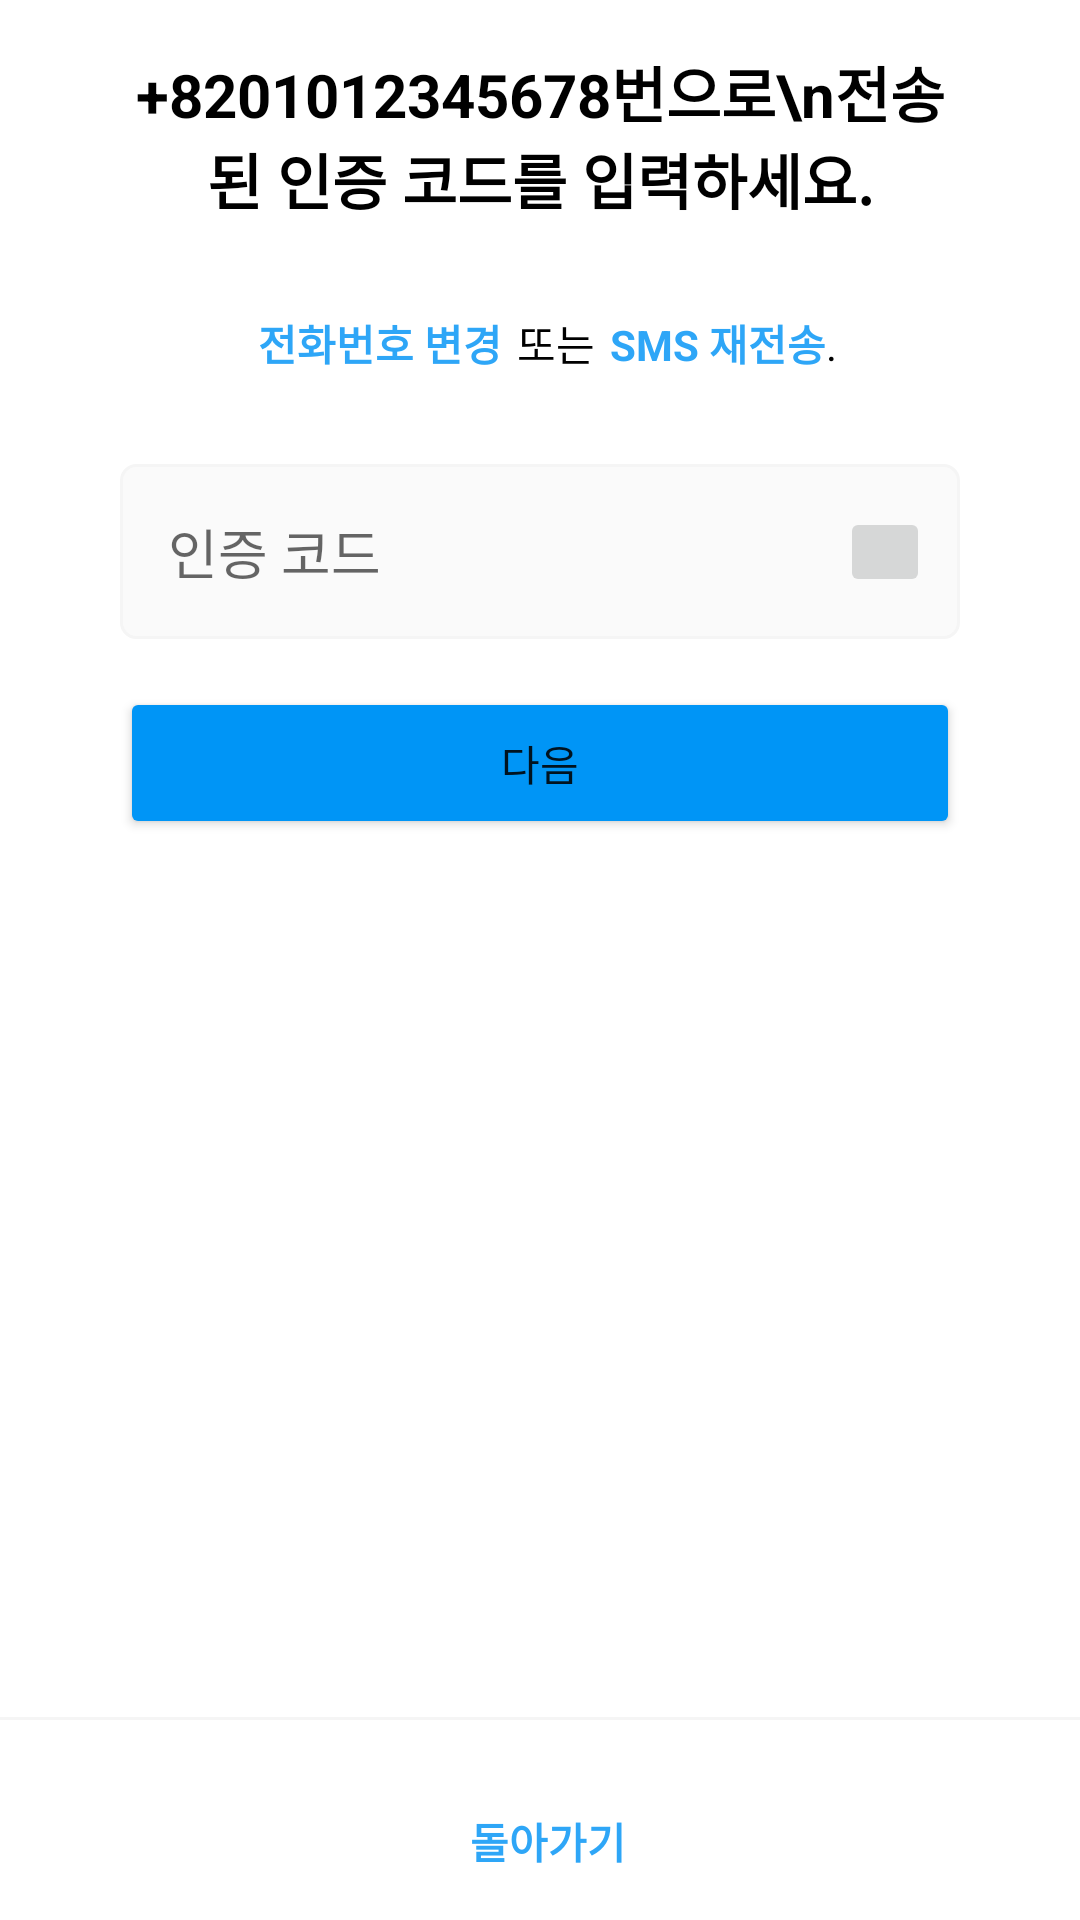

Produce the Android XML layout that renders to this screen, including the resource entries it uses.
<!-- AndroidManifest.xml: application theme Theme.Gridge_test -->
<!-- res/layout/fragment_certification_phone.xml -->
<?xml version="1.0" encoding="utf-8"?>
<androidx.constraintlayout.widget.ConstraintLayout xmlns:android="http://schemas.android.com/apk/res/android"
    xmlns:app="http://schemas.android.com/apk/res-auto"
    xmlns:tools="http://schemas.android.com/tools"
    android:layout_width="match_parent"
    android:layout_height="match_parent"
    android:paddingVertical="@dimen/activity_vertical_margin"
    tools:context=".src.fragment.certification_phone.controller.CertificationPhoneFragment"
    tools:layout_editor_absoluteX="0dp"
    tools:layout_editor_absoluteY="-7dp">


    <TextView
        android:id="@+id/certification_phone_txt"
        android:layout_width="0dp"
        android:layout_height="wrap_content"
        android:gravity="center_horizontal"
        android:text="+8201012345678번으로\n전송된 인증 코드를 입력하세요."
        android:textColor="@color/black"
        android:paddingHorizontal="40dp"
        android:textSize="@dimen/title_text_size"
        android:textStyle="bold"
        app:layout_constraintEnd_toEndOf="parent"
        app:layout_constraintStart_toStartOf="parent"
        app:layout_constraintTop_toTopOf="parent" />

    <LinearLayout
        android:id="@+id/linearLayout"
        android:layout_width="wrap_content"
        android:layout_height="wrap_content"
        android:layout_marginTop="@dimen/button_margin_top1"
        android:orientation="horizontal"
        app:layout_constraintEnd_toEndOf="parent"
        app:layout_constraintStart_toStartOf="parent"
        app:layout_constraintTop_toBottomOf="@id/certification_phone_txt">

        <TextView
            android:id="@+id/certification_phone_txt_change_phone_num"
            android:layout_width="wrap_content"
            android:layout_height="wrap_content"
            android:layout_marginStart="5dp"
            android:text="전화번호 변경"
            android:textColor="@color/blue1"
            android:textStyle="bold" />

        <TextView
            android:layout_width="wrap_content"
            android:layout_height="wrap_content"
            android:text="또는"
            android:layout_marginStart="5dp"
            android:textColor="@color/black" />

        <TextView
            android:id="@+id/certification_phone_txt_sms"
            android:layout_width="wrap_content"
            android:layout_height="wrap_content"
            android:layout_marginStart="5dp"
            android:text="SMS 재전송"
            android:textColor="@color/blue1"
            android:textStyle="bold" />

        <TextView
            android:layout_width="wrap_content"
            android:layout_height="wrap_content"
            android:text="."
            android:textColor="@color/black" />
    </LinearLayout>


    <androidx.constraintlayout.widget.ConstraintLayout
        android:paddingHorizontal="40dp"
        android:id="@+id/certification_phone_layout_input_code"
        android:layout_width="0dp"
        android:layout_height="wrap_content"
        android:layout_marginTop="@dimen/button_margin_top1"
        app:layout_constraintBottom_toTopOf="@+id/certification_phone_btn_next"
        app:layout_constraintEnd_toEndOf="parent"
        app:layout_constraintStart_toStartOf="parent"
        app:layout_constraintTop_toBottomOf="@+id/linearLayout">

        <EditText
            android:id="@+id/certification_phone_txt_input_code"
            android:layout_width="0dp"
            android:layout_height="wrap_content"
            android:background="@drawable/edit_txt_background1"
            android:hint="인증 코드"
            android:inputType="textPassword"
            app:layout_constraintBottom_toBottomOf="parent"
            app:layout_constraintEnd_toEndOf="parent"
            app:layout_constraintStart_toStartOf="parent"
            app:layout_constraintTop_toTopOf="parent" />

        <ImageButton
            android:id="@+id/certification_phone_img_btn_delete"
            android:layout_width="30dp"
            android:layout_height="30dp"
            android:layout_marginEnd="10dp"
            app:layout_constraintBottom_toBottomOf="parent"
            app:layout_constraintEnd_toEndOf="parent"
            app:layout_constraintTop_toTopOf="parent" />
    </androidx.constraintlayout.widget.ConstraintLayout>

    <Button
        android:layout_marginHorizontal="40dp"
        android:id="@+id/certification_phone_btn_next"
        android:layout_width="0dp"
        android:layout_height="wrap_content"
        android:backgroundTint="@color/blue2"
        android:text="다음"
        android:paddingVertical="15dp"
        android:layout_marginTop="@dimen/activity_vertical_margin"
        app:layout_constraintEnd_toEndOf="parent"
        app:layout_constraintStart_toStartOf="parent"
        app:layout_constraintTop_toBottomOf="@+id/certification_phone_layout_input_code" />

    <View
        android:id="@+id/certification_phone_view_line"
        android:layout_width="0dp"
        android:layout_height="1dp"
        android:layout_marginVertical="@dimen/button_margin_top1"
        android:background="@color/gray1"
        app:layout_constraintBottom_toTopOf="@+id/certification_phone_txt_back"
        app:layout_constraintEnd_toEndOf="parent"
        app:layout_constraintStart_toStartOf="parent" />


    <TextView
        android:id="@+id/certification_phone_txt_back"
        android:layout_width="wrap_content"
        android:layout_height="wrap_content"
        android:layout_marginStart="5dp"
        android:text="돌아가기"
        android:textColor="@color/blue1"
        android:textStyle="bold"
        app:layout_constraintBottom_toBottomOf="parent"
        app:layout_constraintEnd_toEndOf="parent"
        app:layout_constraintStart_toStartOf="parent"/>



</androidx.constraintlayout.widget.ConstraintLayout>
<!-- resources referenced by this layout -->
<resources>
  <color name="black">#FF000000</color>
  <color name="blue1">#2ea6f7</color>
  <color name="blue2">#0095f6</color>
  <color name="gray1">#f5f5f5</color>
  <dimen name="activity_vertical_margin">16dp</dimen>
  <dimen name="button_margin_top1">30dp</dimen>
  <dimen name="title_text_size">20sp</dimen>
  <!-- drawable edit_txt_background1 (drawable) -->
  <?xml version="1.0" encoding="utf-8"?>
  <shape xmlns:android="http://schemas.android.com/apk/res/android">
      <corners android:radius="5dp"/>
      <solid android:color="@color/gray3"/>
      <padding android:left="@dimen/activity_horizontal_margin"
               android:top="@dimen/activity_vertical_margin"
               android:bottom="@dimen/activity_vertical_margin"/>
      <stroke android:color="@color/gray1" android:width="1dp"/>
  </shape>
  <style name="Theme.Gridge_test" parent="Theme.MaterialComponents.Light.NoActionBar">
          
          <item name="colorPrimary">@color/purple_500</item>
          <item name="colorPrimaryVariant">@color/purple_700</item>
          <item name="colorOnPrimary">@color/white</item>
          
          <item name="colorSecondary">@color/teal_200</item>
          <item name="colorSecondaryVariant">@color/teal_700</item>
          <item name="colorOnSecondary">@color/black</item>
          
          <item name="android:statusBarColor">?attr/colorOnPrimary</item>
          <item name="android:windowLightStatusBar">true</item>
          
          <item name="android:windowBackground">?attr/colorOnPrimary</item>
      </style>
  <color name="gray3">#fafafa</color>
  <dimen name="activity_horizontal_margin">16dp</dimen>
  <color name="purple_500">#FF6200EE</color>
  <color name="purple_700">#FF3700B3</color>
  <color name="white">#FFFFFFFF</color>
  <color name="teal_200">#FF03DAC5</color>
  <color name="teal_700">#FF018786</color>
</resources>
